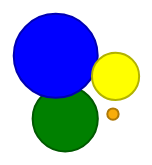
D3 v3 page, settled after 360 driven frames (6 s of simulated time); the page loaded 1 data file(s).


const bubbleChart = () => {
  let width = 940
  let height = 600
  let tooltip = floatingTooltip('fund_tooltip', 240)
  let center = { x: width / 2, y: height / 2 }
  let yearCenters = {
    2008: { x: width / 3, y: height / 2 },
    2009: { x: width / 2, y: height / 2 },
    2010: { x: 2 * width / 3, y: height / 2 }
  }
  let damper = 0.102
  let svg = null
  let bubbles = null
  let nodes = []

  const charge = (d) => {
    return -Math.pow(d.radius, 1.8) / 4
  }

  let force = d3.layout.force()
    .size([width, height])
    .charge(charge)
    .gravity(-0.01)
    .friction(0.9)
  let fillColor = d3.scale.ordinal()
    .domain(['1', '2', '3', '4', '5'])
    .range(['green', 'blue', 'yellow', '#F9AD0A', 'red'])
  let radiusScale = d3.scale.pow()
    .exponent(0.5)
    .range([2, 42])

  const createNodes = (rawData) => {
    let myNodes = rawData.map((d) => {
      return {
        id: d.id,
        radius: radiusScale(+d.total_amount),
        value: d.total_amount,
        name: d.grant_title,
        org: d.organization,
        group: d.group,
        year: d.start_year,
        x: Math.random() * 900,
        y: Math.random() * 800
      }
    })

    myNodes.sort((a, b) => {b.value - a.value})
    return myNodes
  }

  let chart = (selector, rawData) => {
    let maxAmount = d3.max(rawData, (d) => +d.total_amount)
    radiusScale.domain([0, maxAmount])

    nodes = createNodes(rawData)
    force.nodes(nodes)

    svg = d3.select(selector)
      .append('svg')
      .attr('width', width)
      .attr('height', height)

    bubbles = svg.selectAll('.bubble')
      .data(nodes, (d) => { return d.id })

    bubbles.enter().append('circle')
      .classed('bubble', true)
      .attr('r', 0)
      .attr('fill', (d) => { return fillColor(d.group) })
      .attr('stroke', (d) => { return d3.rgb(fillColor(d.group)).darker() })
      .attr('stroke-width', 2)
      .on('mouseover', showDetail)
      .on('mouseout', hideDetail)

    bubbles.transition()
      .duration(3000)
      .attr('r', (d) => { return d.radius })
    groupBubbles()
  }

  const groupBubbles = () => {
    hideYears()
    force.on('tick', (e) => {
      bubbles.each(moveToCenter(e.alpha))
        .attr('cx', (d) => { return d.x })
        .attr('cy', (d) => { return d.y })
    })
    force.start()
  }

  const moveToCenter = (alpha) => {
    return (d) => {
      d.x = d.x + (center.x - d.x) * damper * alpha
      d.y = d.y + (center.y - d.y) * damper * alpha
    }
  }

  const splitBubbles = () => {
    showYears()
    force.on('tick', (e) => {
      bubbles.each(moveToYears(e.alpha))
        .attr('cx', (d) => { return d.x })
        .attr('cy', (d) => { return d.y })
    })
    force.start()
  }

  const hideYears = () => {
    svg.selectAll('.year').remove()
  }

  const showDetail = (d) => {
    d3.select(this).attr('stroke', 'black')

    let content = '<span class="name">Fund: </span><span class="value">' +
                  d.name +
                  '</span><br/>' +
                  '<span class="name">Beta: </span><span class="value">' +
                  addCommas(d.value) +
                  '</span>'
    tooltip.showTooltip(content, d3.event)
  }

  const hideDetail = (d) => {
    d3.select(this)
      .attr('stroke', d3.rgb(fillColor(d.group)).darker())
    tooltip.hideTooltip()
  }

  chart.toggleDisplay = (displayName) => {
    if (displayName === 'year') {
      splitBubbles()
    } else {
      groupBubbles()
    }
  }

  return chart
}

let myBubbleChart = bubbleChart()

const display = (error, data) => {
  if (error) {
    console.log(error)
  }
  myBubbleChart('#vis', data)
}

d3.json('fund.json', display)

function floatingTooltip(tooltipId, width){
  let tt = d3.select('body')
    .append('div')
    .attr('class', 'tooltip')
    .attr('id', tooltipId)
    .style('pointer-events', 'none')

  if (width) {
    tt.style('width', width)
  }

  hideTooltip()

  function showTooltip(content, event) {
    tt.style('opacity', 1.0)
      .html(content)

    updatePosition(event)
  }

  function hideTooltip(){
    tt.style('opacity', 0.0)
  }

  function updatePosition(event) {
    let xOffset = 20
    let yOffset = 10

    let ttw = tt.style('width')
    let tth = tt.style('height')

    let wscrY = window.scrollY
    let wscrX = window.scrollX

    let curX = (document.all) ? event.clientX + wscrX : event.pageX
    let curY = (document.all) ? event.clientY + wscrY : event.pageY
    let ttleft = ((curX - wscrX + xOffset * 2 + ttw) > window.innerWidth) ?
                 curX - ttw - xOffset * 2 : curX + xOffset

    if (ttleft < wscrX + xOffset) {
      ttleft = wscrX + xOffset
    }

    let tttop = ((curY - wscrY + yOffset * 2 + tth) > window.innerHeight) ?
                curY - tth - yOffset * 2 : curY + yOffset

    if (tttop < wscrY + yOffset) {
      tttop = curY + yOffset
    }

    tt.style({ top: tttop + 'px', left: ttleft + 'px' })
  }

  return {
    showTooltip: showTooltip,
    hideTooltip: hideTooltip,
    updatePosition: updatePosition
  }
}

### data: fund.json
[
 {
  "fund": "Fidelity OTC Portfolio",
  "id": 1,
  "total_amount": 6.2,
  "group": 1
 },
 {
  "fund": "Centaur Total Return Fund",
  "id": 2,
  "total_amount": 10.6,
  "group": 2
 },
 {
  "fund": "T Rowe Price Media & Telecommunications …",
  "id": 3,
  "total_amount": 3.09,
  "group": 3
 },
 {
  "fund": "ICON Energy Fund;S",
  "id": 11,
  "total_amount": 0.09,
  "group": 4
 }
]